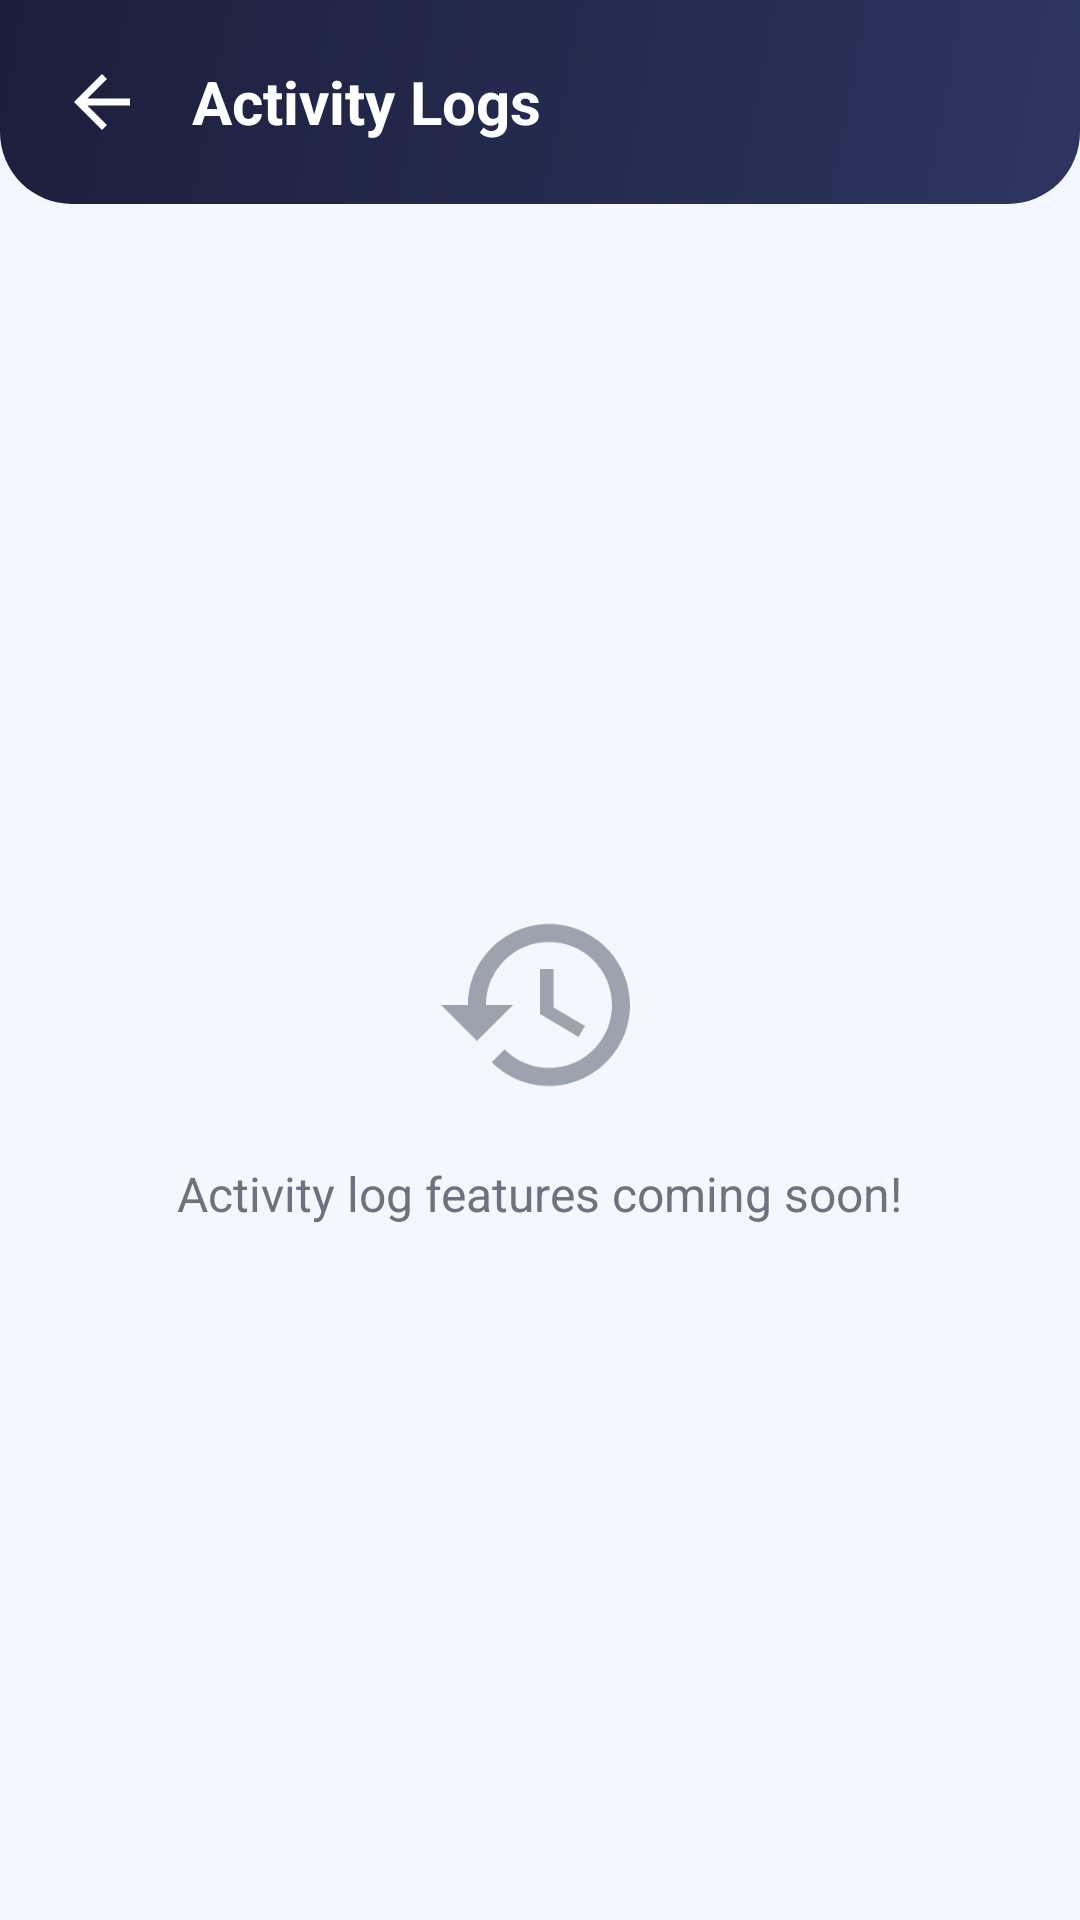

Produce the Android XML layout that renders to this screen, including the resource entries it uses.
<!-- AndroidManifest.xml: activity theme Theme.SmartCareer -->
<!-- res/layout/activity_activity_logs.xml -->
<?xml version="1.0" encoding="utf-8"?>
<LinearLayout xmlns:android="http://schemas.android.com/apk/res/android"
    xmlns:app="http://schemas.android.com/apk/res-auto"
    android:layout_width="match_parent"
    android:layout_height="match_parent"
    android:background="@color/sc_background"
    android:orientation="vertical">

    <LinearLayout
        android:layout_width="match_parent"
        android:layout_height="wrap_content"
        android:background="@drawable/bg_admin_header"
        android:gravity="center_vertical"
        android:orientation="horizontal"
        android:padding="20dp">

        <ImageView
            android:id="@+id/ivBack"
            android:layout_width="28dp"
            android:layout_height="28dp"
            android:contentDescription="@string/cert_detail_back"
            android:src="@drawable/ic_back_arrow"
            app:tint="@android:color/white" />

        <TextView
            android:layout_width="0dp"
            android:layout_height="wrap_content"
            android:layout_weight="1"
            android:layout_marginStart="16dp"
            android:text="@string/activity_logs_title"
            android:textColor="@android:color/white"
            android:textSize="20sp"
            android:textStyle="bold" />
    </LinearLayout>

    <LinearLayout
        android:layout_width="match_parent"
        android:layout_height="match_parent"
        android:gravity="center"
        android:orientation="vertical"
        android:padding="32dp">

        <ImageView
            android:layout_width="72dp"
            android:layout_height="72dp"
            android:contentDescription="@string/activity_logs_title"
            android:src="@drawable/ic_log"
            app:tint="@color/sc_text_hint" />

        <TextView
            android:layout_width="wrap_content"
            android:layout_height="wrap_content"
            android:layout_marginTop="16dp"
            android:text="@string/activity_logs_coming_soon"
            android:textAlignment="center"
            android:textColor="@color/sc_text_secondary"
            android:textSize="16sp" />
    </LinearLayout>
</LinearLayout>
<!-- resources referenced by this layout -->
<resources>
  <color name="sc_background">#F5F7FF</color>
  <color name="sc_text_hint">#9CA3AF</color>
  <color name="sc_text_secondary">#6B7280</color>
  <!-- drawable bg_admin_header (drawable) -->
  <?xml version="1.0" encoding="utf-8"?>
  <shape xmlns:android="http://schemas.android.com/apk/res/android"
      android:shape="rectangle">
      <gradient
          android:angle="135"
          android:startColor="@color/sc_admin_header"
          android:endColor="@color/sc_admin_header_end"
          android:type="linear" />
      <corners
          android:bottomLeftRadius="24dp"
          android:bottomRightRadius="24dp" />
  </shape>
  <!-- drawable ic_back_arrow (drawable) -->
  <?xml version="1.0" encoding="utf-8"?>
  <vector xmlns:android="http://schemas.android.com/apk/res/android"
      android:width="24dp"
      android:height="24dp"
      android:viewportWidth="24"
      android:viewportHeight="24"
      android:tint="#5C6BC0">
      <path
          android:fillColor="@android:color/white"
          android:pathData="M20,11H7.83l5.59,-5.59L12,4l-8,8 8,8 1.41,-1.41L7.83,13H20v-2z" />
  </vector>
  <!-- drawable ic_log (drawable) -->
  <vector xmlns:android="http://schemas.android.com/apk/res/android"
      android:width="24dp"
      android:height="24dp"
      android:viewportWidth="24"
      android:viewportHeight="24">
      
      <path
          android:fillColor="#000000"
          android:pathData="M13,3c-4.97,0 -9,4.03 -9,9L1,12l3.89,3.89 0.07,0.14L9,12L6,12c0,-3.87 3.13,-7 7,-7s7,3.13 7,7 -3.13,7 -7,7c-1.93,0 -3.68,-0.79 -4.94,-2.06l-1.42,1.42C8.27,19.99 10.51,21 13,21c4.97,0 9,-4.03 9,-9s-4.03,-9 -9,-9zM12,8v5l4.28,2.54 0.72,-1.21 -3.5,-2.08L13.5,8L12,8z" />
  </vector>
  <string name="activity_logs_coming_soon">Activity log features coming soon!</string>
  <string name="activity_logs_title">Activity Logs</string>
  <string name="cert_detail_back">Go back</string>
  <style name="Theme.SmartCareer" parent="Theme.Material3.Light.NoActionBar">
          
          <item name="colorPrimary">@color/sc_primary</item>
          <item name="colorPrimaryDark">@color/sc_primary_dark</item>
          <item name="colorAccent">@color/sc_secondary</item>
  
          
          <item name="android:colorBackground">@color/sc_background</item>
          <item name="colorSurface">@color/sc_surface</item>
  
          
          <item name="android:statusBarColor">@color/sc_background</item>
          <item name="android:windowLightStatusBar">true</item>
  
          
          <item name="colorError">@color/sc_error</item>
      </style>
  <color name="sc_admin_header">#2D3561</color>
  <color name="sc_admin_header_end">#1B1F3B</color>
  <color name="sc_primary">#4F6BED</color>
  <color name="sc_primary_dark">#3B50C4</color>
  <color name="sc_secondary">#6C63FF</color>
  <color name="sc_surface">#FFFFFF</color>
  <color name="sc_error">#EF4444</color>
</resources>
